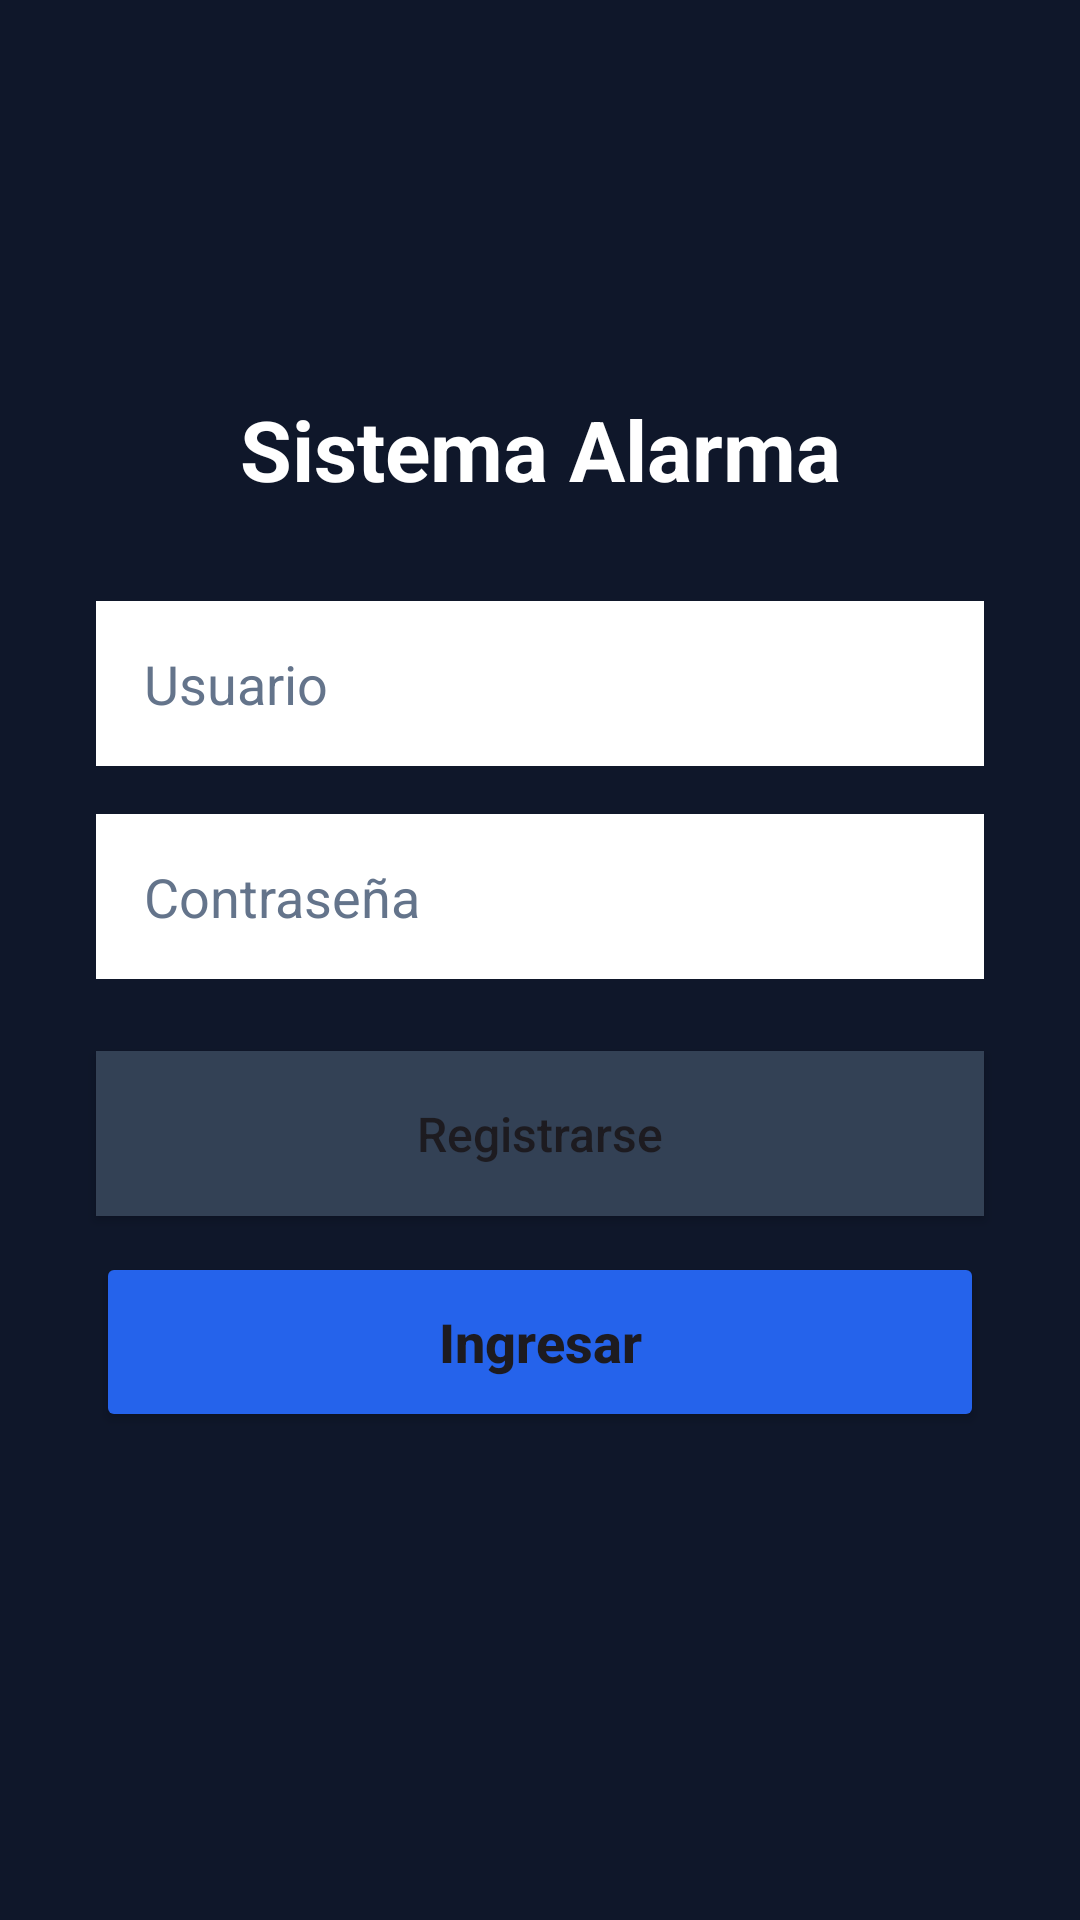

This screen was rendered from an Android layout file. Write that file and the resources it references.
<!-- AndroidManifest.xml: application theme Theme.AlarmaSensor -->
<!-- res/layout/activity_main.xml -->
<?xml version="1.0" encoding="utf-8"?>
<androidx.constraintlayout.widget.ConstraintLayout xmlns:android="http://schemas.android.com/apk/res/android"
    xmlns:app="http://schemas.android.com/apk/res-auto"
    xmlns:tools="http://schemas.android.com/tools"
    android:id="@+id/activity_main"
    android:layout_width="match_parent"
    android:layout_height="match_parent"
    android:background="#0F172A"
    tools:context=".MainActivity">

    <TextView
        android:id="@+id/tvTituloLogin"
        android:layout_width="wrap_content"
        android:layout_height="wrap_content"
        android:text="Sistema Alarma"
        android:textColor="#FFFFFF"
        android:textSize="28sp"
        android:textStyle="bold"
        app:layout_constraintBottom_toTopOf="@id/txtUsuario"
        app:layout_constraintEnd_toEndOf="parent"
        app:layout_constraintStart_toStartOf="parent"
        app:layout_constraintTop_toTopOf="parent"
        app:layout_constraintVertical_chainStyle="packed" />

    <EditText
        android:id="@+id/txtUsuario"
        android:layout_width="0dp"
        android:layout_height="55dp"
        android:layout_marginStart="32dp"
        android:layout_marginTop="32dp"
        android:layout_marginEnd="32dp"
        android:background="#FFFFFF"
        android:hint="Usuario"
        android:textColor="#0F172A"
        android:textColorHint="#64748B"
        android:inputType="textEmailAddress"
        android:paddingHorizontal="16dp"
        app:layout_constraintBottom_toTopOf="@id/txtContraseña"
        app:layout_constraintEnd_toEndOf="parent"
        app:layout_constraintStart_toStartOf="parent"
        app:layout_constraintTop_toBottomOf="@id/tvTituloLogin" />

    <EditText
        android:id="@+id/txtContraseña"
        android:layout_width="0dp"
        android:layout_height="55dp"
        android:layout_marginStart="32dp"
        android:layout_marginTop="16dp"
        android:layout_marginEnd="32dp"
        android:background="#FFFFFF"
        android:hint="Contraseña"
        android:textColor="#0F172A"
        android:textColorHint="#64748B"
        android:inputType="textPassword"
        android:paddingHorizontal="16dp"
        app:layout_constraintBottom_toTopOf="@id/btnRegistrar"
        app:layout_constraintEnd_toEndOf="parent"
        app:layout_constraintStart_toStartOf="parent"
        app:layout_constraintTop_toBottomOf="@id/txtUsuario" />

    <Button
        android:id="@+id/btnRegistrar"
        android:layout_width="0dp"
        android:layout_height="55dp"
        android:layout_marginTop="24dp"
        android:layout_marginBottom="12dp"
        android:text="Registrarse"
        android:textAllCaps="false"
        android:textSize="16sp"
        android:backgroundTint="#334155"
        android:background="#FFFFFF"
        app:layout_constraintBottom_toTopOf="@+id/btnIngresar"
        app:layout_constraintEnd_toEndOf="@+id/btnIngresar"
        app:layout_constraintStart_toStartOf="@+id/btnIngresar"
        app:layout_constraintTop_toBottomOf="@id/txtContraseña" />

    <Button
        android:id="@+id/btnIngresar"
        android:layout_width="0dp"
        android:layout_height="60dp"
        android:layout_marginStart="32dp"
        android:layout_marginEnd="32dp"
        android:layout_marginBottom="32dp"
        android:text="Ingresar"
        android:textAllCaps="false"
        android:textSize="18sp"
        android:textStyle="bold"
        android:backgroundTint="#2563EB"
        app:layout_constraintBottom_toBottomOf="parent"
        app:layout_constraintEnd_toEndOf="parent"
        app:layout_constraintStart_toStartOf="parent"
        app:layout_constraintTop_toBottomOf="@id/btnRegistrar" />

</androidx.constraintlayout.widget.ConstraintLayout>
<!-- resources referenced by this layout -->
<resources>
  <style name="Theme.AlarmaSensor" parent="Base.Theme.AlarmaSensor" />
  <style name="Base.Theme.AlarmaSensor" parent="Theme.Material3.DayNight.NoActionBar">
          
          
      </style>
</resources>
